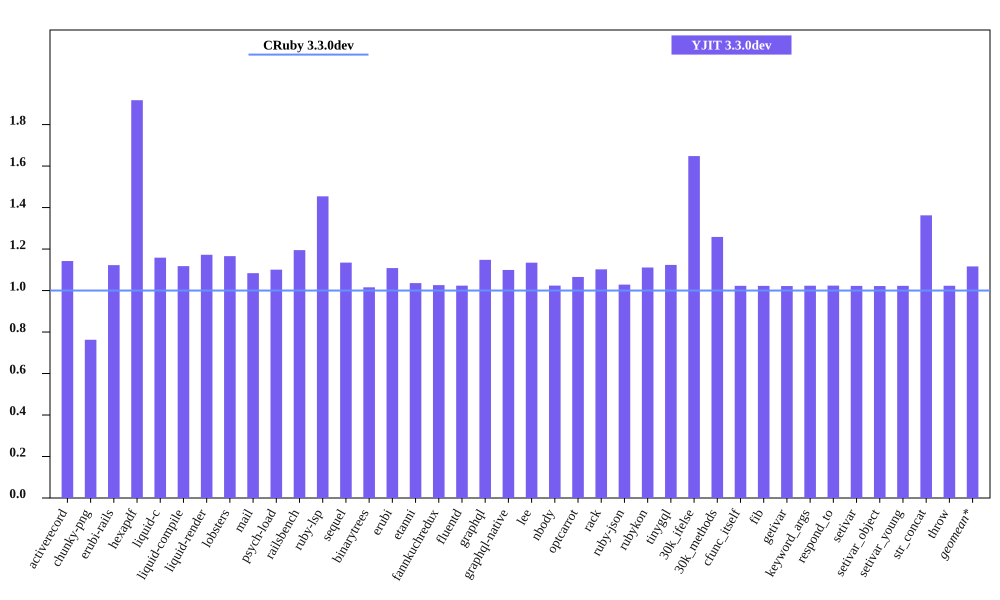

Data behind this chart, as committed beside it:
bench, CRuby 3.3.0dev mem (MiB), YJIT 3.3.0dev mem (MiB), Inline Code, Outlined Code, YJIT Mem overhead
activerecord, 40.8, 46.61, 2, 1
chunky-png, 54.29, 41.41, 1, 1
erubi-rails, 84.82, 95.2, 3, 2
hexapdf, 138.9, 266.3, 3, 2
liquid-c, 27.43, 31.78, 1, 1
liquid-compile, 23.68, 26.46, 1, 1
liquid-render, 26.18, 30.69, 1, 1
lobsters, 280.7, 327.3, 11, 8
mail, 44.22, 47.93, 2, 1
psych-load, 26.7, 29.39, 1, 1
railsbench, 83.57, 99.86, 4, 3
ruby-lsp, 86.35, 125.6, 9, 6
sequel, 28.69, 32.55, 1, 1
binarytrees, 17.57, 17.84, 1, 1
erubi, 20.95, 23.22, 1, 1
etanni, 15.04, 15.58, 1, 1
fannkuchredux, 11.95, 12.26, 1, 1
fluentd, 619.4, 634, 1, 1
graphql, 30.64, 35.18, 1, 1
graphql-native, 28.16, 30.95, 1, 1
lee, 25.9, 29.38, 1, 1
nbody, 12.0, 12.29, 1, 1
optcarrot, 52.57, 56.01, 1, 1
rack, 21.49, 23.68, 1, 1
ruby-json, 12.84, 13.2, 1, 1
rubykon, 39.29, 43.65, 1, 1
tinygql, 19.54, 21.96, 1, 1
30k_ifelse, 52.4, 86.37, 8, 7
30k_methods, 40.8, 51.34, 3, 3
cfunc_itself, 12.04, 12.32, 1, 1
fib, 11.98, 12.25, 1, 1
getivar, 12.04, 12.3, 1, 1
keyword_args, 11.98, 12.26, 1, 1
respond_to, 12.04, 12.32, 1, 1
setivar, 12.04, 12.31, 1, 1
setivar_object, 12.05, 12.31, 1, 1
setivar_young, 12.04, 12.32, 1, 1
str_concat, 38.02, 51.8, 1, 1
throw, 12.04, 12.32, 1, 1
